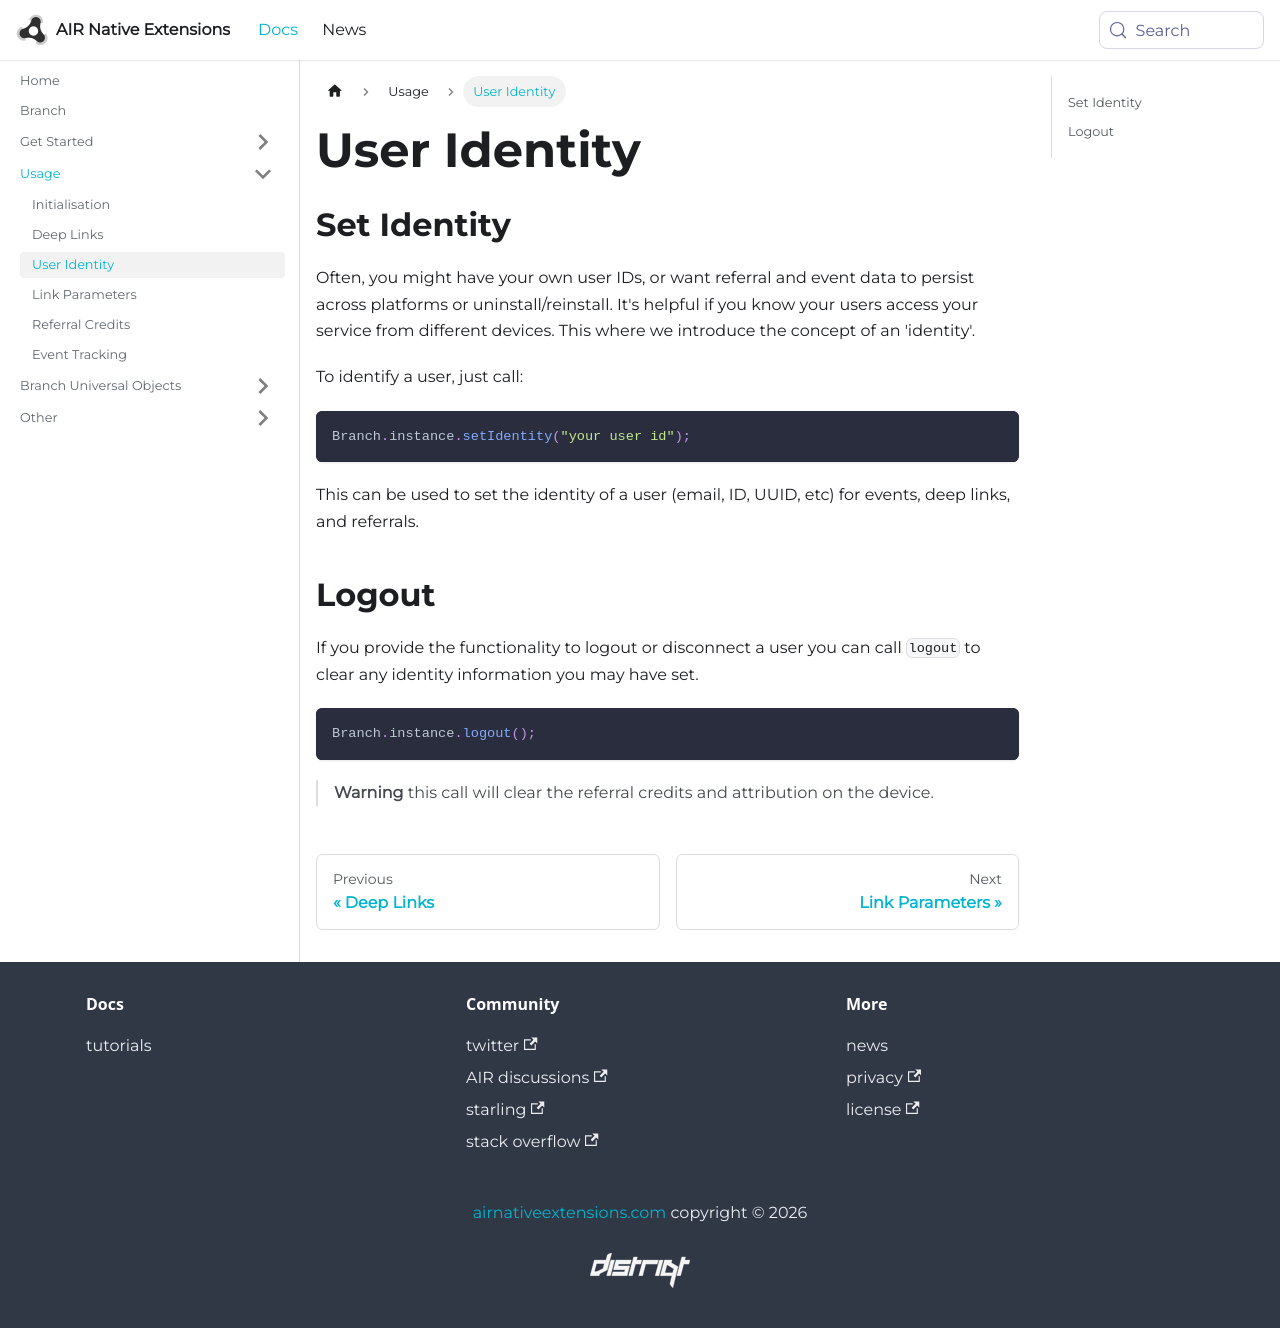

repository: airnativeextensions/nativeextensions-documentation · page: docs/branch/user-identity/index.html · generator: docusaurus

---
title: User Identity
sidebar_label: User Identity
---

## Set Identity 

Often, you might have your own user IDs, or want referral and event data to persist across platforms or uninstall/reinstall. It's helpful if you know your users access your service from different devices. This where we introduce the concept of an 'identity'.

To identify a user, just call:

```actionscript
Branch.instance.setIdentity("your user id");
```

This can be used to set the identity of a user (email, ID, UUID, etc) for events, deep links, and referrals.




## Logout

If you provide the functionality to logout or disconnect a user you can call `logout` to clear any identity information you may have set.

```actionscript
Branch.instance.logout();
```

>
> **Warning** this call will clear the referral credits and attribution on the device.  
>
